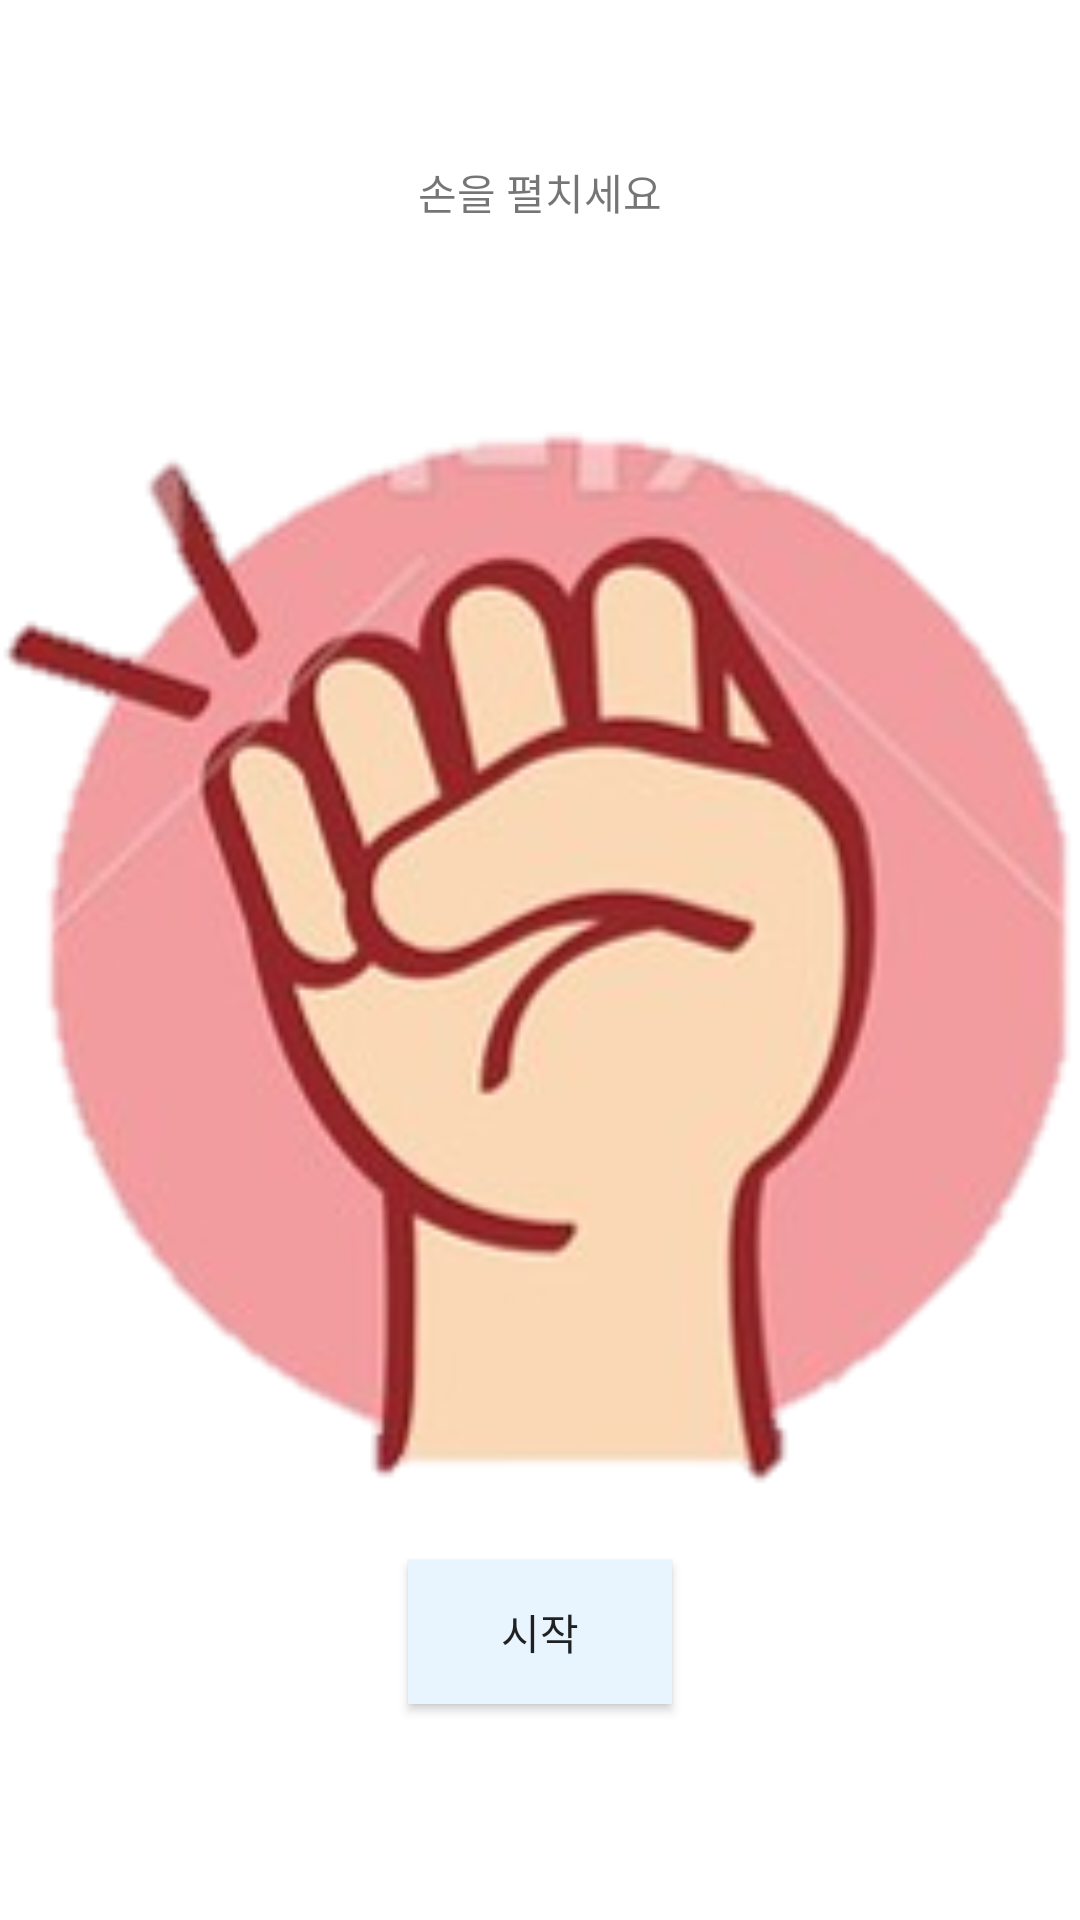

Here is an Android app screen rendered from its layout file. Give the layout XML and the strings, colors and styles it references.
<!-- AndroidManifest.xml: application theme AppTheme -->
<!-- res/layout/init_spreed.xml -->
<?xml version="1.0" encoding="utf-8"?>
<LinearLayout xmlns:android="http://schemas.android.com/apk/res/android"
    xmlns:app="http://schemas.android.com/apk/res-auto"
    xmlns:tools="http://schemas.android.com/tools"
    android:layout_width="match_parent"
    android:layout_height="match_parent"
    android:weightSum="10"
    android:background="@color/colorWhite"
    android:orientation="vertical"
    tools:context=".MainActivity">

    <RelativeLayout
        android:layout_width="match_parent"
        android:layout_height="0dp"
        android:layout_weight="2"
        android:gravity="center"
        android:orientation="vertical">

        <TextView
            android:id="@+id/textView1"
            android:layout_width="wrap_content"
            android:layout_height="wrap_content"
            android:layout_alignParentBottom="true"
            android:text="손을 펼치세요"
            app:layout_constraintStart_toStartOf="parent"
            app:layout_constraintTop_toTopOf="parent" />

    </RelativeLayout>


    <LinearLayout
        android:layout_width="match_parent"
        android:layout_height="0dp"
        android:layout_weight="6"
        android:gravity="center"
        android:orientation="vertical">

        <ImageView
            android:id="@+id/spreadhandgif"
            android:layout_width="match_parent"
            android:layout_height="match_parent"
            android:layout_alignParentTop="true"
            android:layout_centerHorizontal="true"
            app:srcCompat="@drawable/rock" />
    </LinearLayout>

    <LinearLayout
        android:layout_width="match_parent"
        android:layout_height="0dp"
        android:layout_weight="1"
        android:gravity="center"
        android:orientation="vertical">

        <Button
            android:id="@+id/spreedBu"
            android:layout_width="wrap_content"
            android:layout_height="wrap_content"
            android:background="@drawable/button_selector"
            android:text="시작"
            app:layout_constraintEnd_toEndOf="parent"
            app:layout_constraintStart_toStartOf="parent"
            app:layout_constraintTop_toTopOf="parent" />
    </LinearLayout>

</LinearLayout>
<!-- resources referenced by this layout -->
<resources>
  <color name="colorWhite">#FFFFFF</color>
  <!-- drawable button_selector (drawable) -->
  <selector xmlns:android="http://schemas.android.com/apk/res/android">
      <item android:state_pressed="true" android:drawable="@drawable/bg_select"/>
      <item android:state_focused="true" android:drawable="@drawable/bg_select"/>
      <item android:state_pressed="true" android:drawable="@drawable/bg_select"/>
      <item android:drawable="@drawable/button_bg"/>
  </selector>
  <!-- drawable rock: png bitmap (drawable, 51408 bytes) -->
  <style name="AppTheme" parent="Theme.AppCompat.Light.DarkActionBar">
          
          <item name="colorPrimary">#A1CDE1</item>                 
          <item name="colorPrimaryDark">#5DA4BE</item>         
          <item name="colorAccent">@color/colorAccent</item>
      </style>
  <color name="colorAccent">#FF4081</color>
</resources>
